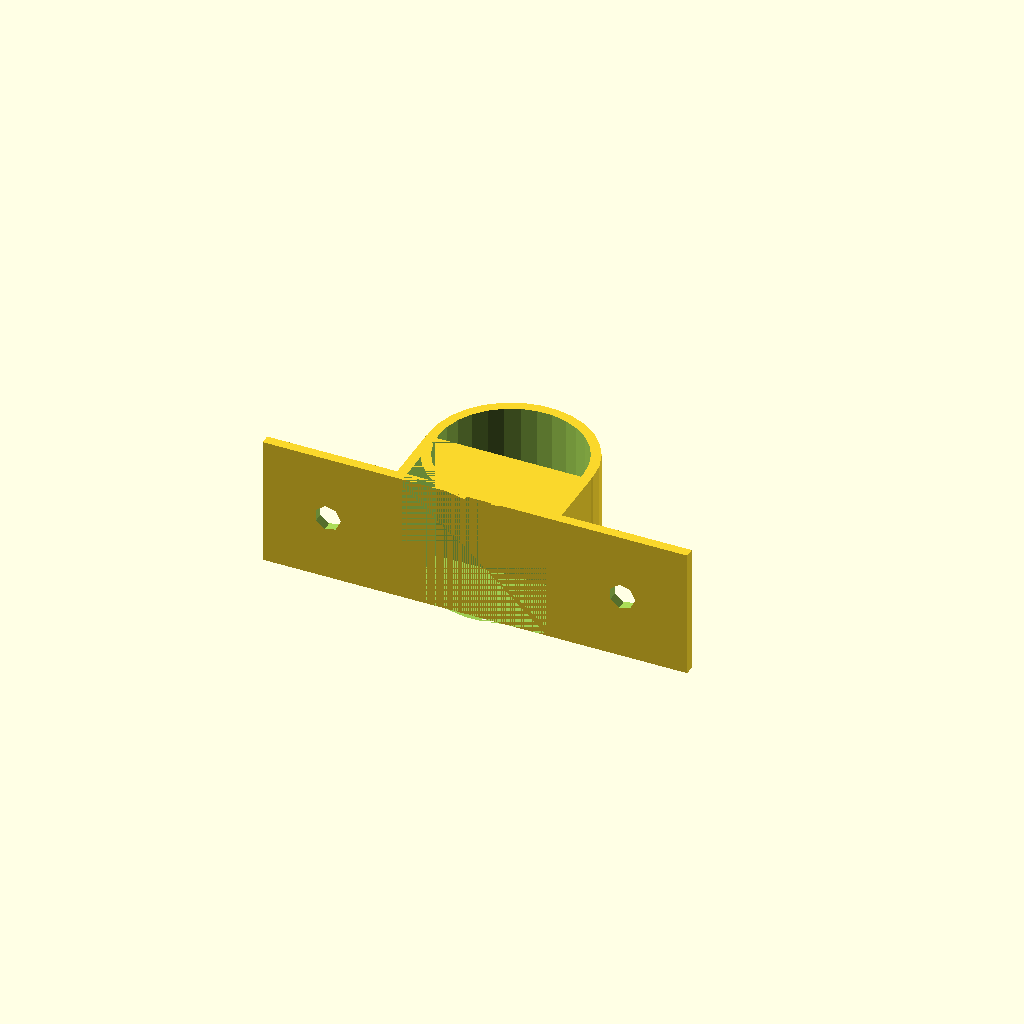
Cell 1 — every parameter at its default value.
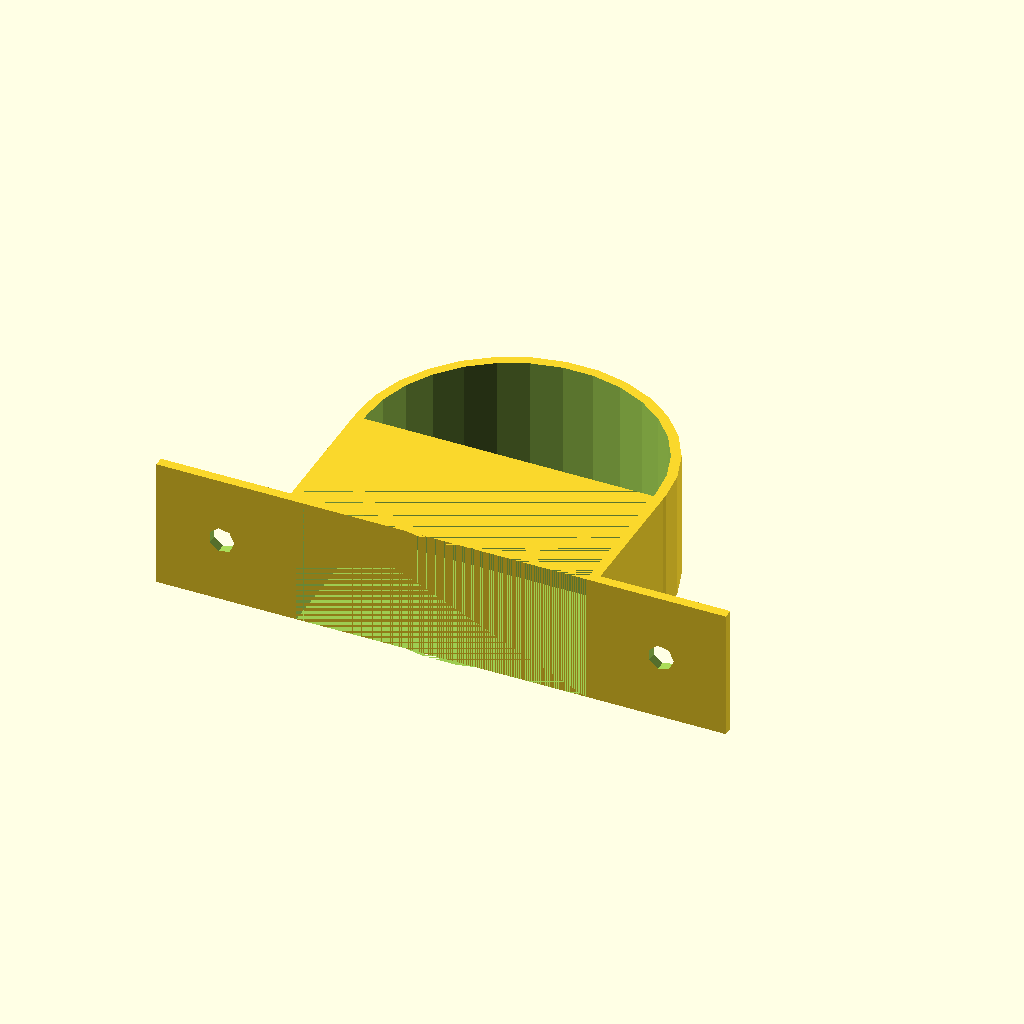
Cell 2: the same model with pipe_od = 44.6.
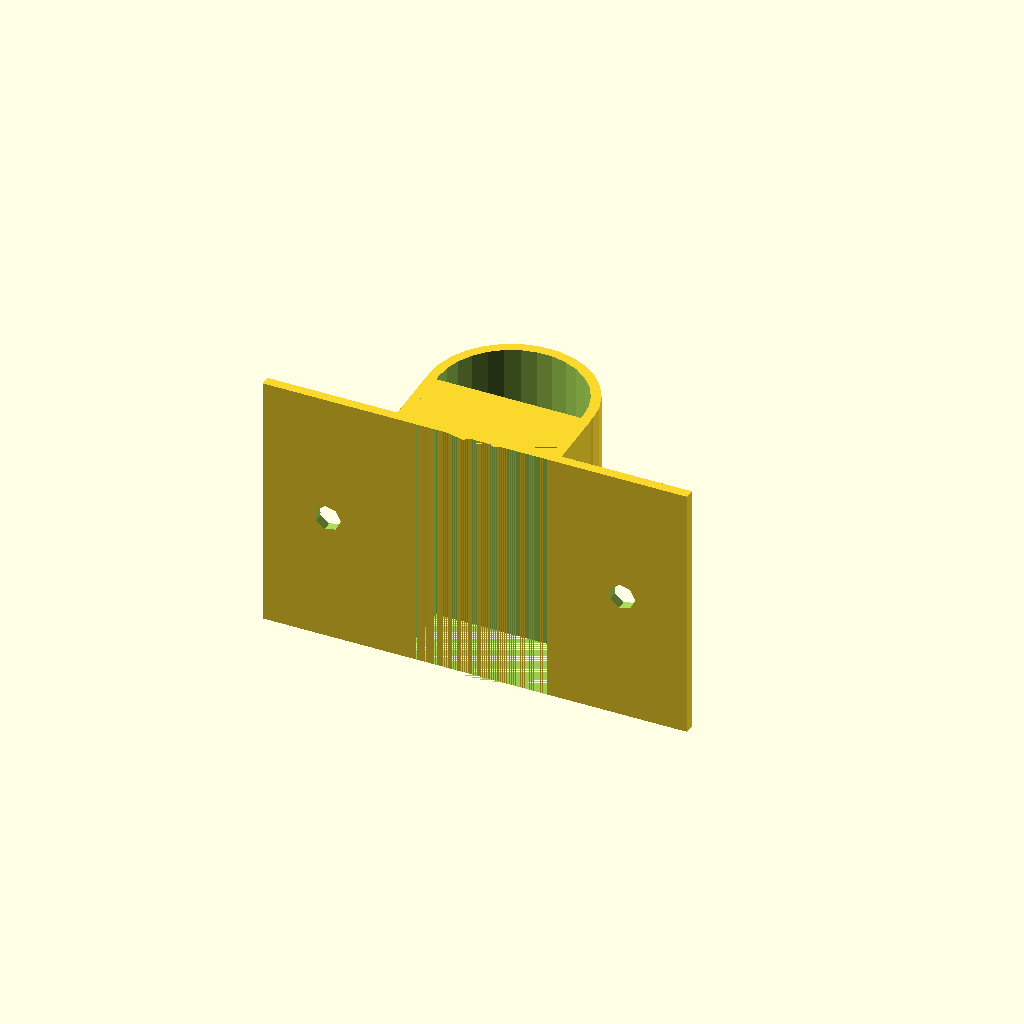
Cell 3: strap_width = 40 (everything else at default).
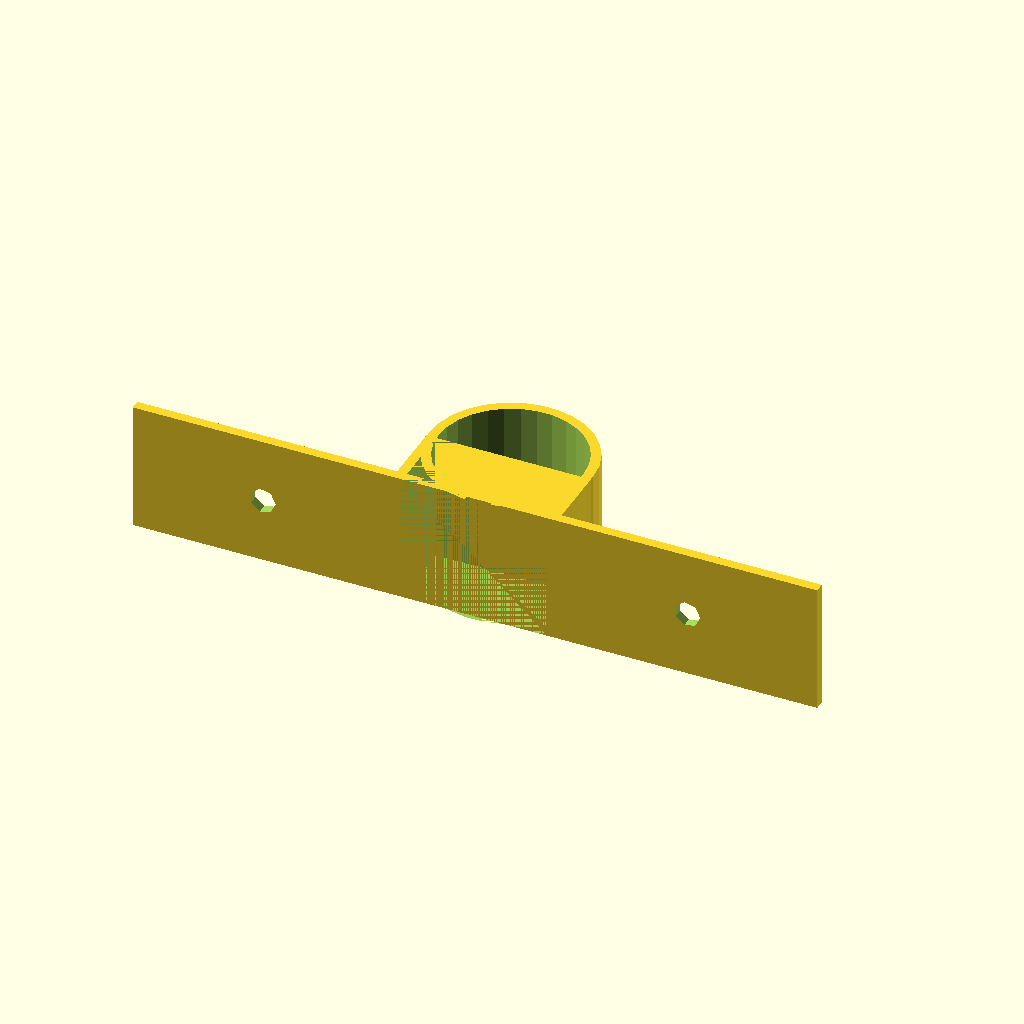
Cell 4: the same model with strap_tab = 40.
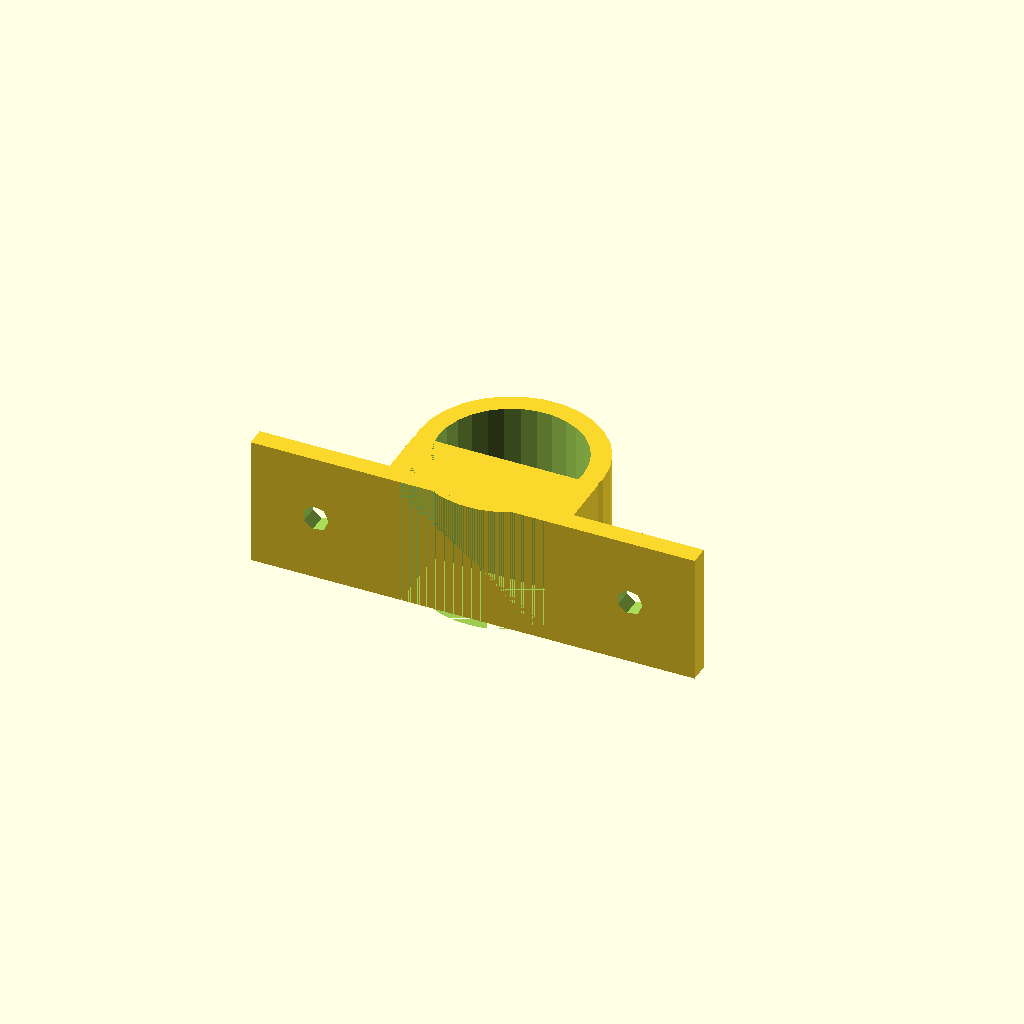
Cell 5 — strap_thick set to 3, the other parameters unchanged.
One fixed orthographic camera (rotation 55°, 0°, 25°; colour scheme Cornfield) for every cell.
OpenSCAD source file objects/saddle-clamp.scad:
// Parametric Saddle Clamp

pipe_od = 22.3;		// diameter of the pipe to hang
strap_width = 20;		// width of the strap
strap_tab = 20;		// how long you want each screw tab to extend from the saddle
strap_thick = 1.5;	// thickness of your strap
screw_hole = 4;		// diameter of the screw hole


// No need to edit beyond here unless you want to change how the object is rendered

pipe_rad = pipe_od/2;
screw_rad = screw_hole/2;

union() {

	// the pipe
	difference() {
		cylinder(r=pipe_rad+strap_thick, h=strap_width, center=true);
		cylinder(r=pipe_rad, h=strap_width+1, center=true);
		translate([0,-pipe_rad/2-strap_thick/2,0]) cube(size=[pipe_od, pipe_rad+strap_thick,strap_width], center=true);
	}

	// subtract to make the saddle
	difference() {
		translate([0,-pipe_rad,0]) cube(size=[strap_tab*2+pipe_od+2*strap_thick, strap_thick, strap_width], center=true);
		translate([0,-pipe_rad/2-strap_thick/2,0]) cube(size=[pipe_od, pipe_rad+strap_thick,strap_width], center=true);
		translate([-pipe_rad-strap_tab/2-strap_thick,0,0]) rotate([90,0,0]) cylinder(r=screw_rad, h=100, center=true);
		translate([pipe_rad+strap_tab/2+strap_thick,0,0]) rotate([90,0,0]) cylinder(r=screw_rad, h=100, center=true);
	}

	// make the straps
	difference() {
		translate([0,-pipe_rad/2-strap_thick/2,0]) cube(size=[pipe_od+strap_thick*2, pipe_rad,strap_width], center=true);
		translate([0,-pipe_rad/2-strap_thick/2,0]) cube(size=[pipe_od, pipe_rad,strap_width], center=true);
	}

}
Parameter table extracted from the source (name, type, default, range or options):
pipe_od: number, default 22.3
strap_width: number, default 20
strap_tab: number, default 20
strap_thick: number, default 1.5
screw_hole: number, default 4
